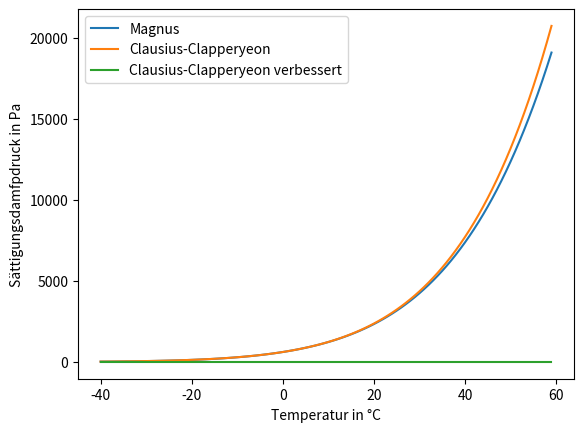

Write the Python code that produced this figure.
import numpy as np
import matplotlib.pyplot as plt
import math

#Aufgabe c)

te= np.arange(-40,60,1)

#Magnusformel
mp = np.array([])
for t in range(-40,60):
    m=611.2 * math.exp((17.62*t)/(243.12+t))
    mp=np.append(mp, m)



#Clausiusclaperyon
cp = np.array([])
lv= 2.5*10**6
rv = 461.4
for t in range(233,333):
    t = t + 0.15 #Korrektur für Temperatur
    dt= (t- 273.15) # Bestimmung von delta T
    c = 611.2*math.exp((lv*dt)/(rv*t*273.15))
    cp=np.append(cp,c)

plt.plot(te,mp, label="Magnus")
plt.plot(te,cp, label="Clausius-Clapperyeon")
plt.xlabel('Temperatur in °C')
plt.ylabel('Sättigungsdamfpdruck in Pa')
plt.legend( )
plt.savefig('VergleichMagnus-Classius.png')
plt.close()

# Aufgabe e)
cppp = np.array([])
lvo= 2.5*10**6
rv = 461.4
cpv =1870
cpi= 4187
to = 273.15
for t in range(233,333):
    t = t + 0.15 #Korrektur für Temperatur
    c = 611.2*math.exp(((cpv-cpi)/(lvo))*math.log(t)-((lvo - (cpv-cpi)*to)/(rv*t)))
    cppp=np.append(cppp,c)

plt.plot(te,mp, label="Magnus")
plt.plot(te,cp, label="Clausius-Clapperyeon")
plt.plot(te,cppp, label="Clausius-Clapperyeon verbessert")
plt.legend()
plt.xlabel('Temperatur in °C')
plt.ylabel('Sättigungsdamfpdruck in Pa')
plt.savefig('Vergleich_Magnus_Classius_Classiusverbessert')

